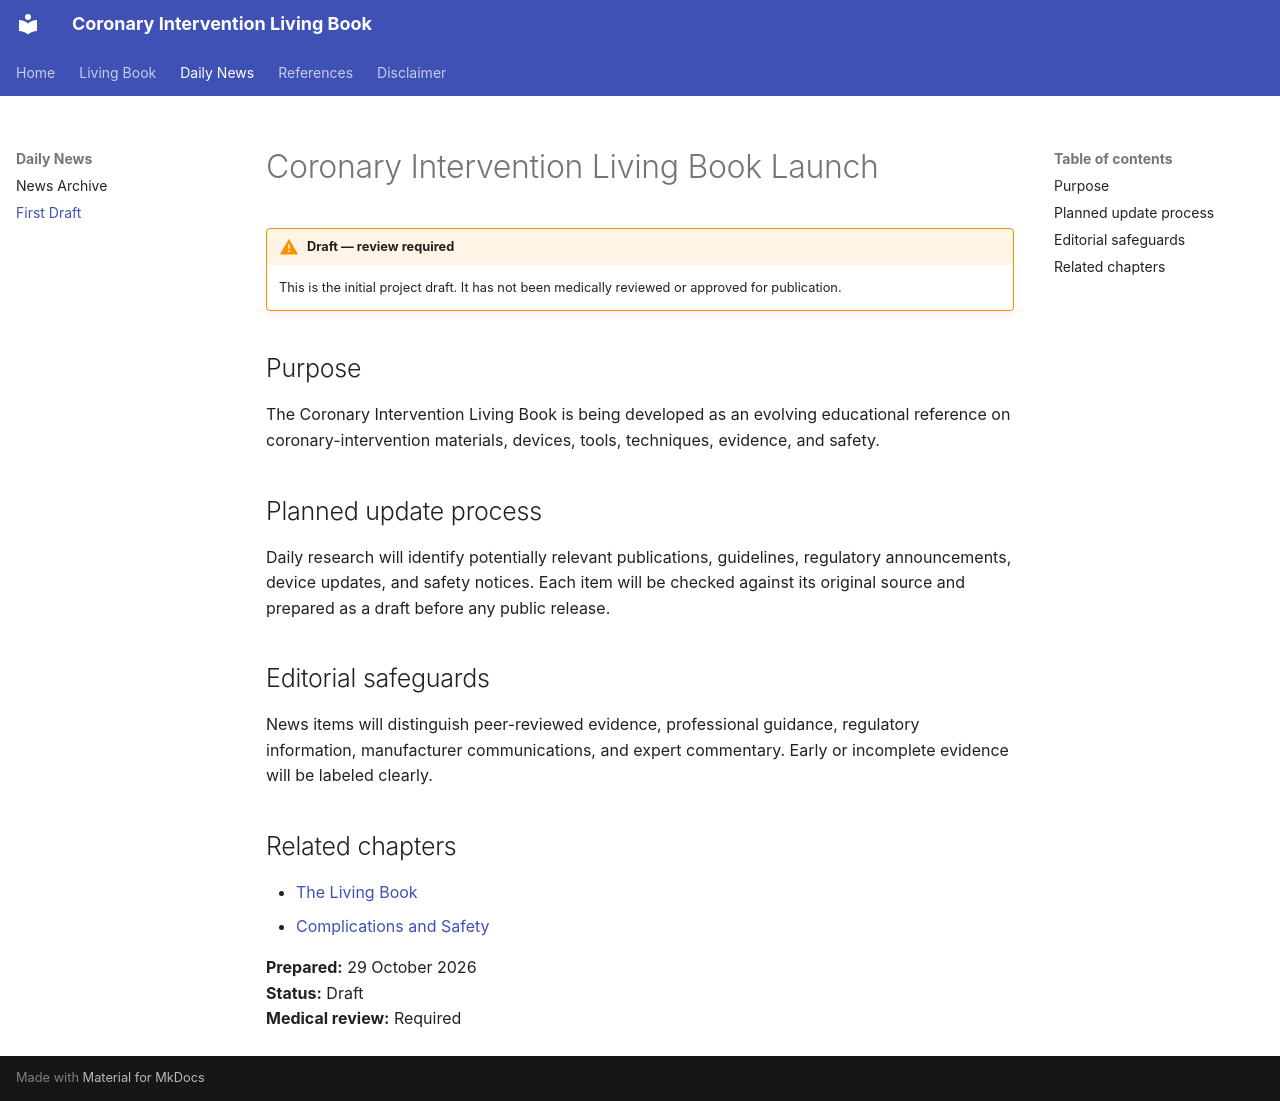

repository: Ratking2383/coronary-intervention-book · page: news/2026-10-29-project-launch/index.html · generator: mkdocs

# Coronary Intervention Living Book Launch

!!! warning "Draft — review required"
    This is the initial project draft. It has not been medically reviewed or approved for publication.

## Purpose

The Coronary Intervention Living Book is being developed as an evolving educational reference on coronary-intervention materials, devices, tools, techniques, evidence, and safety.

## Planned update process

Daily research will identify potentially relevant publications, guidelines, regulatory announcements, device updates, and safety notices. Each item will be checked against its original source and prepared as a draft before any public release.

## Editorial safeguards

News items will distinguish peer-reviewed evidence, professional guidance, regulatory information, manufacturer communications, and expert commentary. Early or incomplete evidence will be labeled clearly.

## Related chapters

- [The Living Book](../book/index.md)
- [Complications and Safety](../book/complications-and-safety.md)

**Prepared:** 29 October 2026  
**Status:** Draft  
**Medical review:** Required
